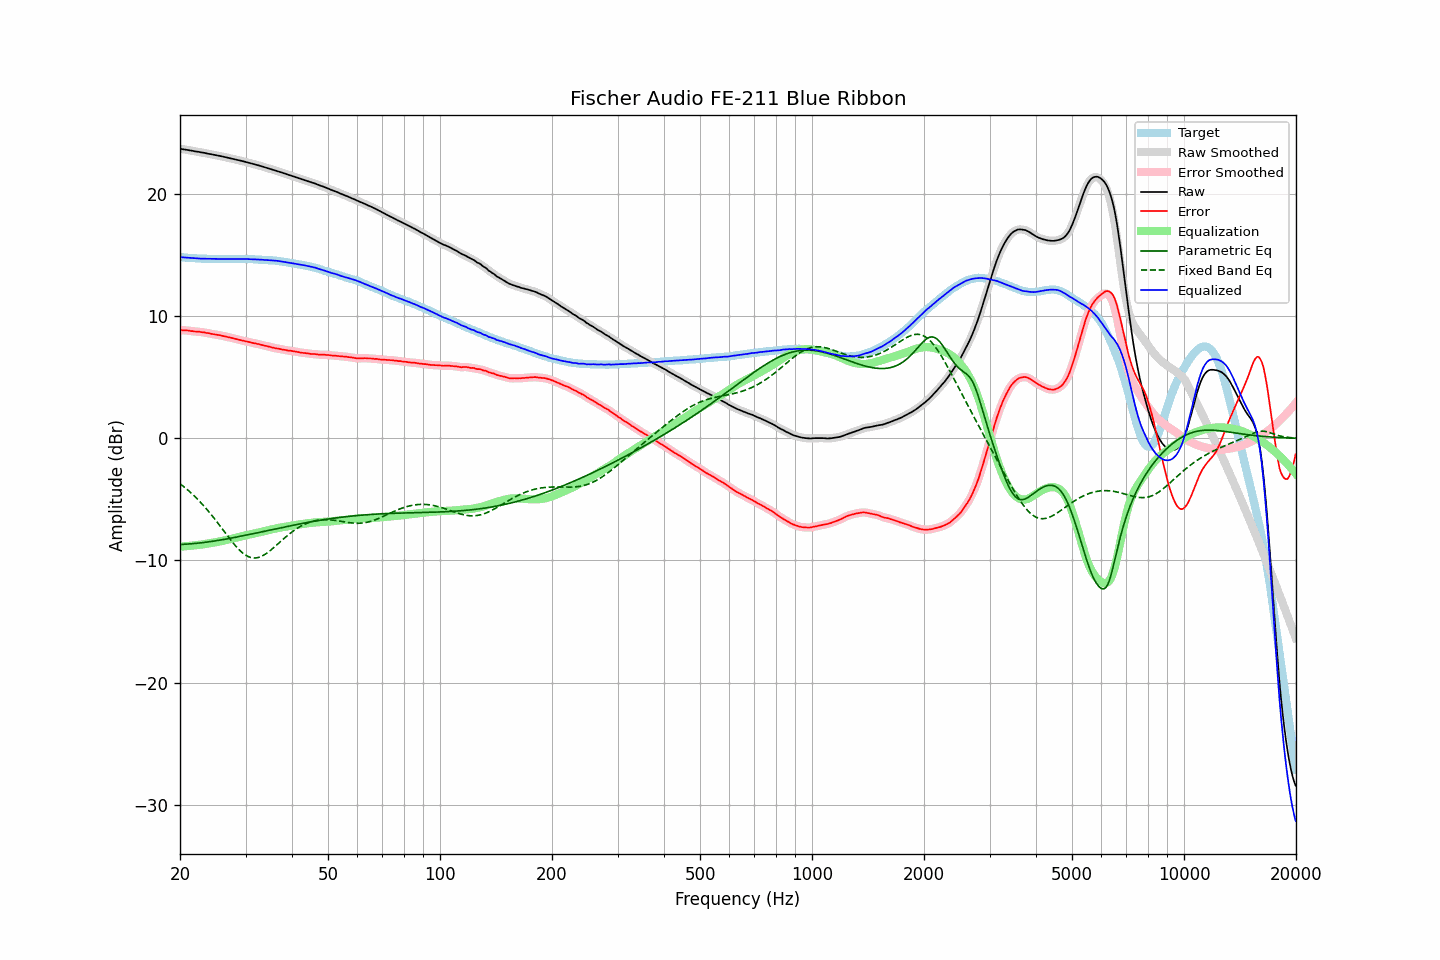

Values plotted in this chart, from the file beside it:
frequency, raw, error, smoothed, error_smoothed, equalization, parametric_eq, fixed_band_eq, equalized_raw, equalized_smoothed, target
20.00, 23.71, 8.87, 23.71, 8.87, -8.87, -8.69, -3.72, 14.84, 14.84, 14.84
20.20, 23.69, 8.86, 23.69, 8.86, -8.86, -8.69, -3.82, 14.83, 14.83, 14.83
20.40, 23.67, 8.85, 23.67, 8.85, -8.85, -8.68, -3.92, 14.82, 14.82, 14.82
20.61, 23.65, 8.84, 23.65, 8.84, -8.84, -8.67, -4.03, 14.81, 14.81, 14.81
20.81, 23.63, 8.84, 23.63, 8.84, -8.83, -8.66, -4.14, 14.80, 14.80, 14.79
21.02, 23.61, 8.83, 23.61, 8.82, -8.82, -8.65, -4.25, 14.79, 14.79, 14.78
21.23, 23.58, 8.81, 23.58, 8.81, -8.80, -8.64, -4.36, 14.77, 14.78, 14.77
21.44, 23.56, 8.78, 23.56, 8.79, -8.79, -8.63, -4.48, 14.77, 14.77, 14.78
21.66, 23.54, 8.78, 23.53, 8.77, -8.78, -8.62, -4.61, 14.76, 14.76, 14.76
21.87, 23.51, 8.75, 23.51, 8.76, -8.76, -8.61, -4.73, 14.74, 14.75, 14.76
22.09, 23.49, 8.75, 23.49, 8.75, -8.75, -8.60, -4.86, 14.74, 14.74, 14.74
22.31, 23.47, 8.74, 23.47, 8.73, -8.73, -8.58, -4.99, 14.73, 14.73, 14.73
22.54, 23.45, 8.73, 23.45, 8.72, -8.72, -8.57, -5.13, 14.73, 14.73, 14.72
22.76, 23.42, 8.70, 23.42, 8.71, -8.70, -8.56, -5.27, 14.72, 14.72, 14.72
22.99, 23.40, 8.69, 23.40, 8.69, -8.69, -8.54, -5.41, 14.71, 14.71, 14.71
23.22, 23.38, 8.68, 23.37, 8.67, -8.67, -8.52, -5.56, 14.71, 14.71, 14.70
23.45, 23.35, 8.64, 23.35, 8.65, -8.64, -8.51, -5.71, 14.70, 14.70, 14.71
23.69, 23.32, 8.62, 23.32, 8.62, -8.62, -8.49, -5.86, 14.70, 14.70, 14.70
23.92, 23.30, 8.61, 23.30, 8.60, -8.60, -8.47, -6.02, 14.70, 14.70, 14.69
24.16, 23.27, 8.57, 23.27, 8.57, -8.58, -8.45, -6.18, 14.69, 14.69, 14.70
24.40, 23.25, 8.55, 23.25, 8.55, -8.55, -8.43, -6.34, 14.69, 14.69, 14.70
24.65, 23.22, 8.53, 23.22, 8.53, -8.53, -8.41, -6.50, 14.69, 14.69, 14.69
24.89, 23.20, 8.51, 23.20, 8.51, -8.51, -8.39, -6.67, 14.69, 14.69, 14.69
25.14, 23.17, 8.49, 23.17, 8.49, -8.48, -8.37, -6.84, 14.68, 14.69, 14.68
25.39, 23.15, 8.47, 23.15, 8.47, -8.46, -8.35, -7.01, 14.69, 14.69, 14.68
25.65, 23.12, 8.44, 23.12, 8.44, -8.43, -8.33, -7.19, 14.68, 14.68, 14.68
25.91, 23.09, 8.41, 23.09, 8.41, -8.41, -8.31, -7.36, 14.68, 14.68, 14.68
26.16, 23.06, 8.37, 23.06, 8.38, -8.38, -8.28, -7.54, 14.68, 14.68, 14.69
26.43, 23.03, 8.35, 23.03, 8.35, -8.35, -8.26, -7.71, 14.68, 14.68, 14.68
26.69, 23.00, 8.32, 23.00, 8.32, -8.32, -8.24, -7.89, 14.68, 14.68, 14.68
26.96, 22.97, 8.29, 22.97, 8.29, -8.29, -8.21, -8.06, 14.68, 14.68, 14.68
27.23, 22.94, 8.26, 22.94, 8.26, -8.26, -8.19, -8.23, 14.68, 14.68, 14.68
27.50, 22.91, 8.23, 22.91, 8.23, -8.23, -8.17, -8.40, 14.68, 14.68, 14.68
27.77, 22.88, 8.19, 22.88, 8.19, -8.19, -8.14, -8.56, 14.68, 14.68, 14.69
28.05, 22.85, 8.17, 22.85, 8.16, -8.16, -8.11, -8.72, 14.69, 14.69, 14.68
28.33, 22.82, 8.13, 22.82, 8.13, -8.13, -8.09, -8.87, 14.69, 14.69, 14.69
28.62, 22.79, 8.10, 22.79, 8.10, -8.10, -8.06, -9.01, 14.69, 14.69, 14.69
28.90, 22.76, 8.06, 22.76, 8.06, -8.06, -8.04, -9.15, 14.69, 14.69, 14.70
29.19, 22.73, 8.03, 22.73, 8.03, -8.03, -8.01, -9.27, 14.69, 14.69, 14.70
29.48, 22.70, 8.01, 22.70, 8.00, -8.00, -7.98, -9.39, 14.70, 14.69, 14.69
29.78, 22.66, 7.97, 22.66, 7.97, -7.97, -7.96, -9.49, 14.69, 14.69, 14.69
30.08, 22.63, 7.94, 22.63, 7.94, -7.94, -7.93, -9.58, 14.69, 14.69, 14.69
30.38, 22.59, 7.92, 22.59, 7.91, -7.91, -7.90, -9.65, 14.68, 14.68, 14.67
30.68, 22.56, 7.89, 22.56, 7.88, -7.88, -7.87, -9.71, 14.68, 14.67, 14.67
30.99, 22.52, 7.85, 22.52, 7.85, -7.85, -7.85, -9.75, 14.67, 14.67, 14.67
31.30, 22.49, 7.82, 22.49, 7.82, -7.83, -7.82, -9.78, 14.66, 14.66, 14.67
31.61, 22.45, 7.79, 22.45, 7.79, -7.80, -7.79, -9.79, 14.65, 14.65, 14.66
31.93, 22.42, 7.78, 22.42, 7.77, -7.77, -7.76, -9.79, 14.65, 14.65, 14.64
32.24, 22.38, 7.73, 22.38, 7.74, -7.74, -7.73, -9.77, 14.64, 14.64, 14.65
32.57, 22.35, 7.72, 22.35, 7.71, -7.71, -7.71, -9.74, 14.64, 14.64, 14.63
32.89, 22.31, 7.68, 22.31, 7.68, -7.68, -7.68, -9.70, 14.63, 14.63, 14.63
33.22, 22.27, 7.65, 22.27, 7.65, -7.65, -7.65, -9.64, 14.62, 14.62, 14.62
33.55, 22.23, 7.61, 22.23, 7.61, -7.62, -7.62, -9.57, 14.61, 14.61, 14.62
33.89, 22.19, 7.58, 22.19, 7.58, -7.58, -7.59, -9.49, 14.61, 14.61, 14.61
34.23, 22.15, 7.56, 22.15, 7.55, -7.55, -7.56, -9.40, 14.60, 14.60, 14.59
34.57, 22.11, 7.52, 22.11, 7.52, -7.52, -7.53, -9.31, 14.59, 14.59, 14.59
34.92, 22.07, 7.50, 22.07, 7.49, -7.49, -7.51, -9.20, 14.58, 14.58, 14.57
35.27, 22.03, 7.44, 22.03, 7.45, -7.46, -7.48, -9.09, 14.57, 14.57, 14.59
35.62, 21.99, 7.43, 21.99, 7.42, -7.43, -7.45, -8.98, 14.56, 14.56, 14.56
35.97, 21.95, 7.39, 21.95, 7.39, -7.40, -7.42, -8.87, 14.55, 14.55, 14.56
... 635 more rows
